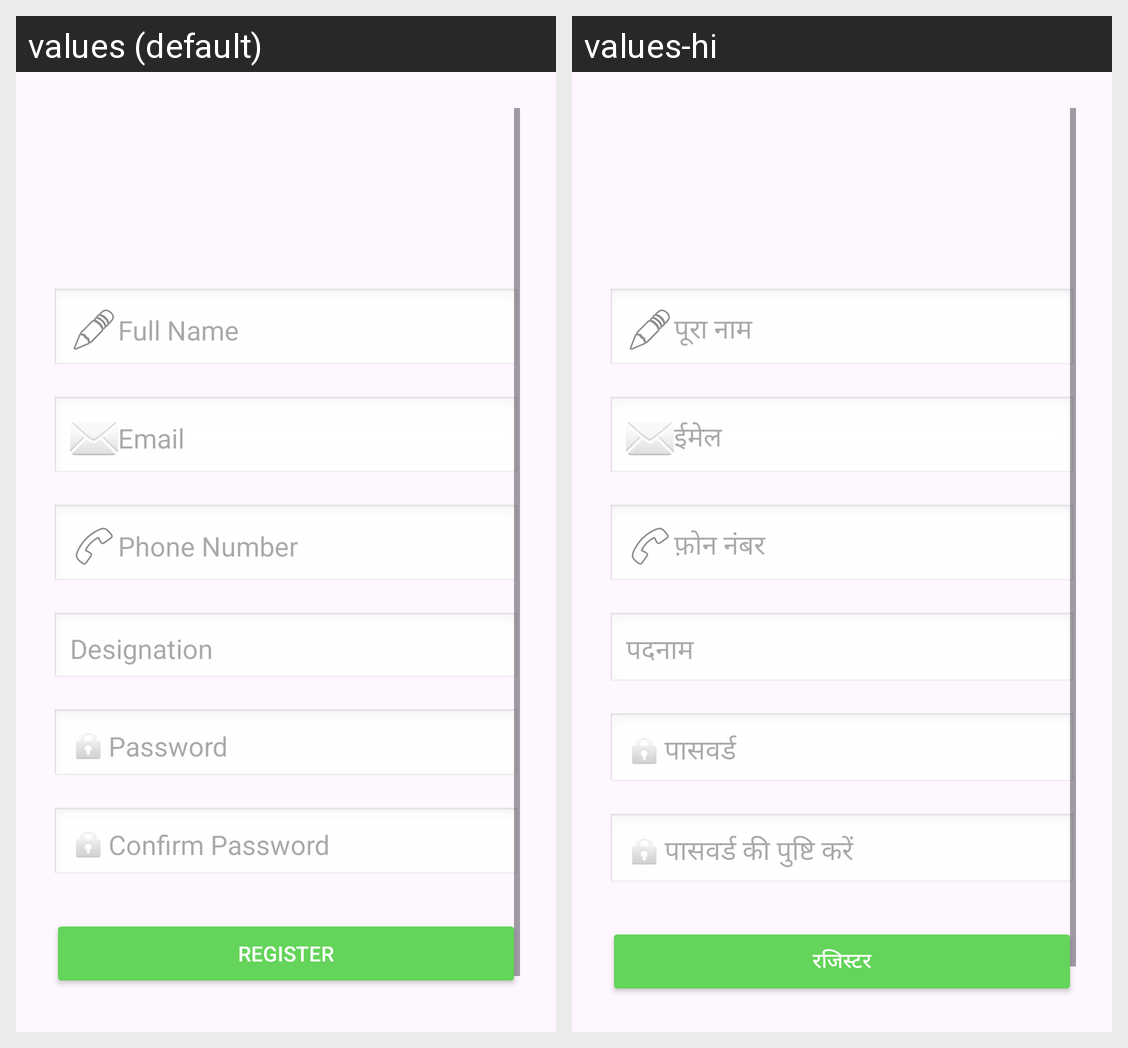

Locale-by-locale string values for the Android screen shown in this grid:
Android screen res/layout/activity_register.xml rendered under 2 locales, left to right: values (default), values-hi. Device: Nexus 5 (rendered at 1080×1920; each locale shown at half size, 540×960, under a caption strip naming it); theme Theme.SpotWarn.
Strings drawn on this screen, with the default value and each locale's value (text and hints the layout hard-codes, and strings that could not be matched under every locale, appear in the picture but are not listed):

full_name
  values: Full Name
  values-hi: पूरा नाम

email
  values: Email
  values-hi: ईमेल

phone_number
  values: Phone Number
  values-hi: फ़ोन नंबर

designation
  values: Designation
  values-hi: पदनाम

password
  values: Password
  values-hi: पासवर्ड

confirm_password
  values: Confirm Password
  values-hi: पासवर्ड की पुष्टि करें

register
  values: Register
  values-hi: रजिस्टर
